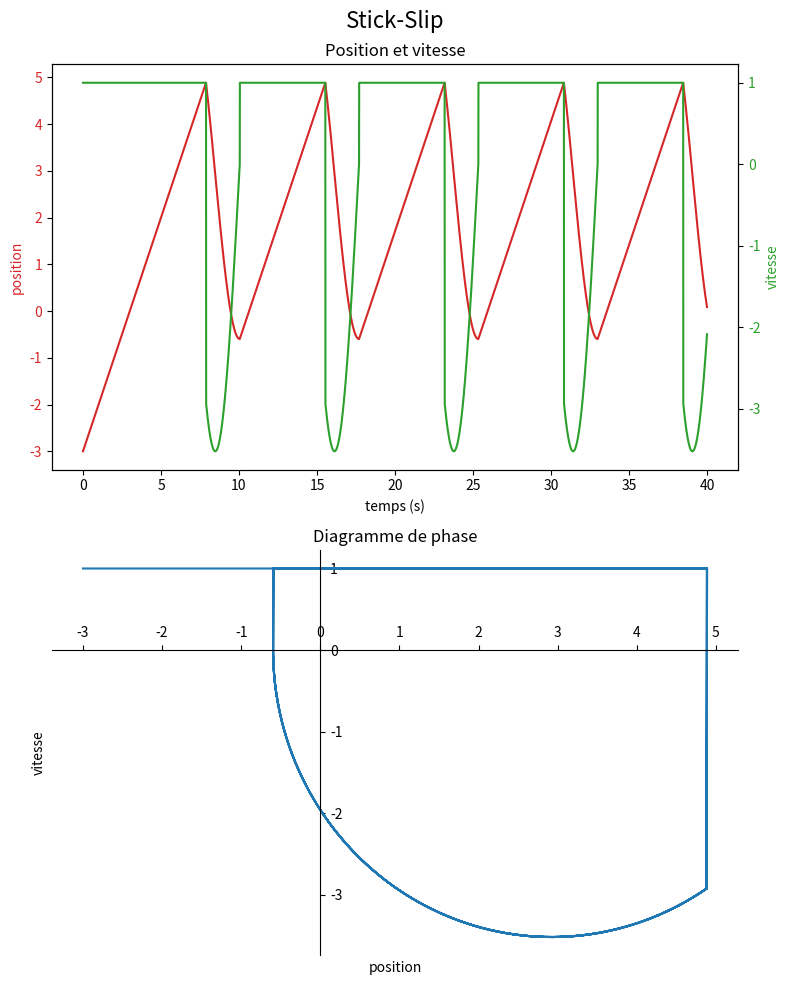
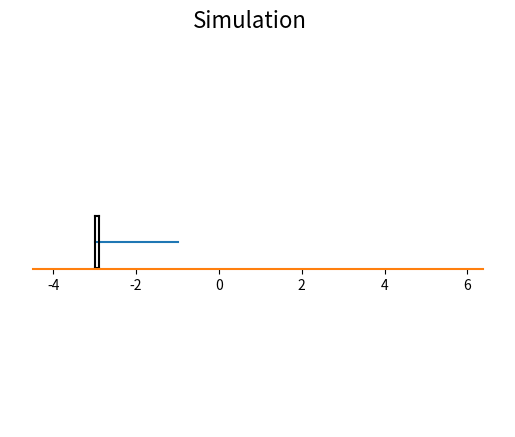

Write the Python code that produced these figures, in order.
from math import cos, sin

import matplotlib.pyplot as plt
from matplotlib import animation, lines

v = 1.0
fd = 0.4
fs = 0.6
g = 9.81
k = 1
m = 1
xr = -1


def slip_pos(t):
    return (
        m * g / k * (fs - fd) * cos((k / m) * t)
        - m / k * (m * g * fd / k + xr) * sin((k / m) * t)
        + m * g * fd / k
        + xr
    )


def slip_velocitiy(t):
    return -g * (fs - fd) * sin((k / m) * t) - (m * g * fd / k + xr) * cos((k / m) * t)


xmax = fs * m * g / k + xr

step = 0.001
duration = 40

x = -3.0
X = [x]
V = [v]
T = [0.0]
stick = True
slip_at = 0

for i in range(1, int(duration / step)):
    if stick:
        x += v * step
        if x > xmax:
            stick = False
            slip_at = i
        V.append(v)
    else:
        t = (i - slip_at) * step
        x = slip_pos(t)
        vel = slip_velocitiy(t)
        V.append(vel)
        if vel > 0:
            stick = True

    X.append(x)
    T.append(i * step)


fig, (ax1, ax3) = plt.subplots(2, 1, sharex=False, figsize=(8, 10))
fig.suptitle("Stick-Slip", fontsize=16)

# Position
color = "tab:red"
ax1.set_title("Position et vitesse")
ax1.set_xlabel("temps (s)")
ax1.set_ylabel("position", color=color)
ax1.plot(T, X, color=color)
ax1.tick_params(axis="y", labelcolor=color)

# Vitesse
color = "tab:red"
ax2 = ax1.twinx()
color = "tab:green"
ax2.set_ylabel("vitesse", color=color)
ax2.plot(T, V, color=color)
ax2.tick_params(axis="y", labelcolor=color)

# Diagramme de phase

# Mettre les axes à (0,0)
ax3.spines["right"].set_position("zero")
ax3.spines["top"].set_position("zero")
ax3.spines["left"].set_color("none")
ax3.spines["bottom"].set_color("none")
ax3.yaxis.tick_right()
ax3.xaxis.tick_top()

ax3.set_title("Diagramme de phase")
ax3.set_xlabel("position")
ax3.set_ylabel("vitesse")
ax3.plot(X, V, color="tab:blue")

plt.tight_layout()
plt.show()


# ANIMATION
def draw_square(x):
    line1 = ax.plot([x, x + 0.1], [0, 0], color="black")[0]
    line2 = ax.plot([x, x + 0.1], [0.1, 0.1], color="black")[0]
    line3 = ax.plot([x, x], [0, 0.1], color="black")[0]
    line4 = ax.plot([x + 0.1, x + 0.1], [0, 0.1], color="black")[0]
    return line1, line2, line3, line4


def update_square(x, line1, line2, line3, line4):
    line1.set_data([x, x + 0.1], [0.001, 0.001])
    line2.set_data([x, x + 0.1], [0.1, 0.1])
    line3.set_data([x, x], [0.001, 0.1])
    line4.set_data([x + 0.1, x + 0.1], [0.001, 0.1])


fig, ax = plt.subplots()
fig.suptitle("Simulation", fontsize=16)
ax.spines["left"].set_color("none")
ax.spines["right"].set_color("none")
ax.spines["top"].set_color("none")
ax.spines["bottom"].set_color("none")
ax.spines["bottom"].set_position("zero")
ax.xaxis.tick_bottom()
ax.set_yticklabels([])
ax.set_yticks([])

ressort = ax.plot([], [])[0]
line1, line2, line3, line4 = draw_square(X[0])
support = ax.plot([min(X) - 1.5, max(X) + 1.5], [0, 0])[0]
plt.ylim(-0.3, 0.4)


def animate(i: int):
    x = X[20 * i]
    ressort.set_data([xr, x], [0.05, 0.05])
    update_square(x, line1, line2, line3, line4)
    return ressort, line1, line2, line3, line4


anim = animation.FuncAnimation(
    fig, animate, frames=int(len(T) / 20), interval=step, blit=True, repeat=False
)

plt.show()
